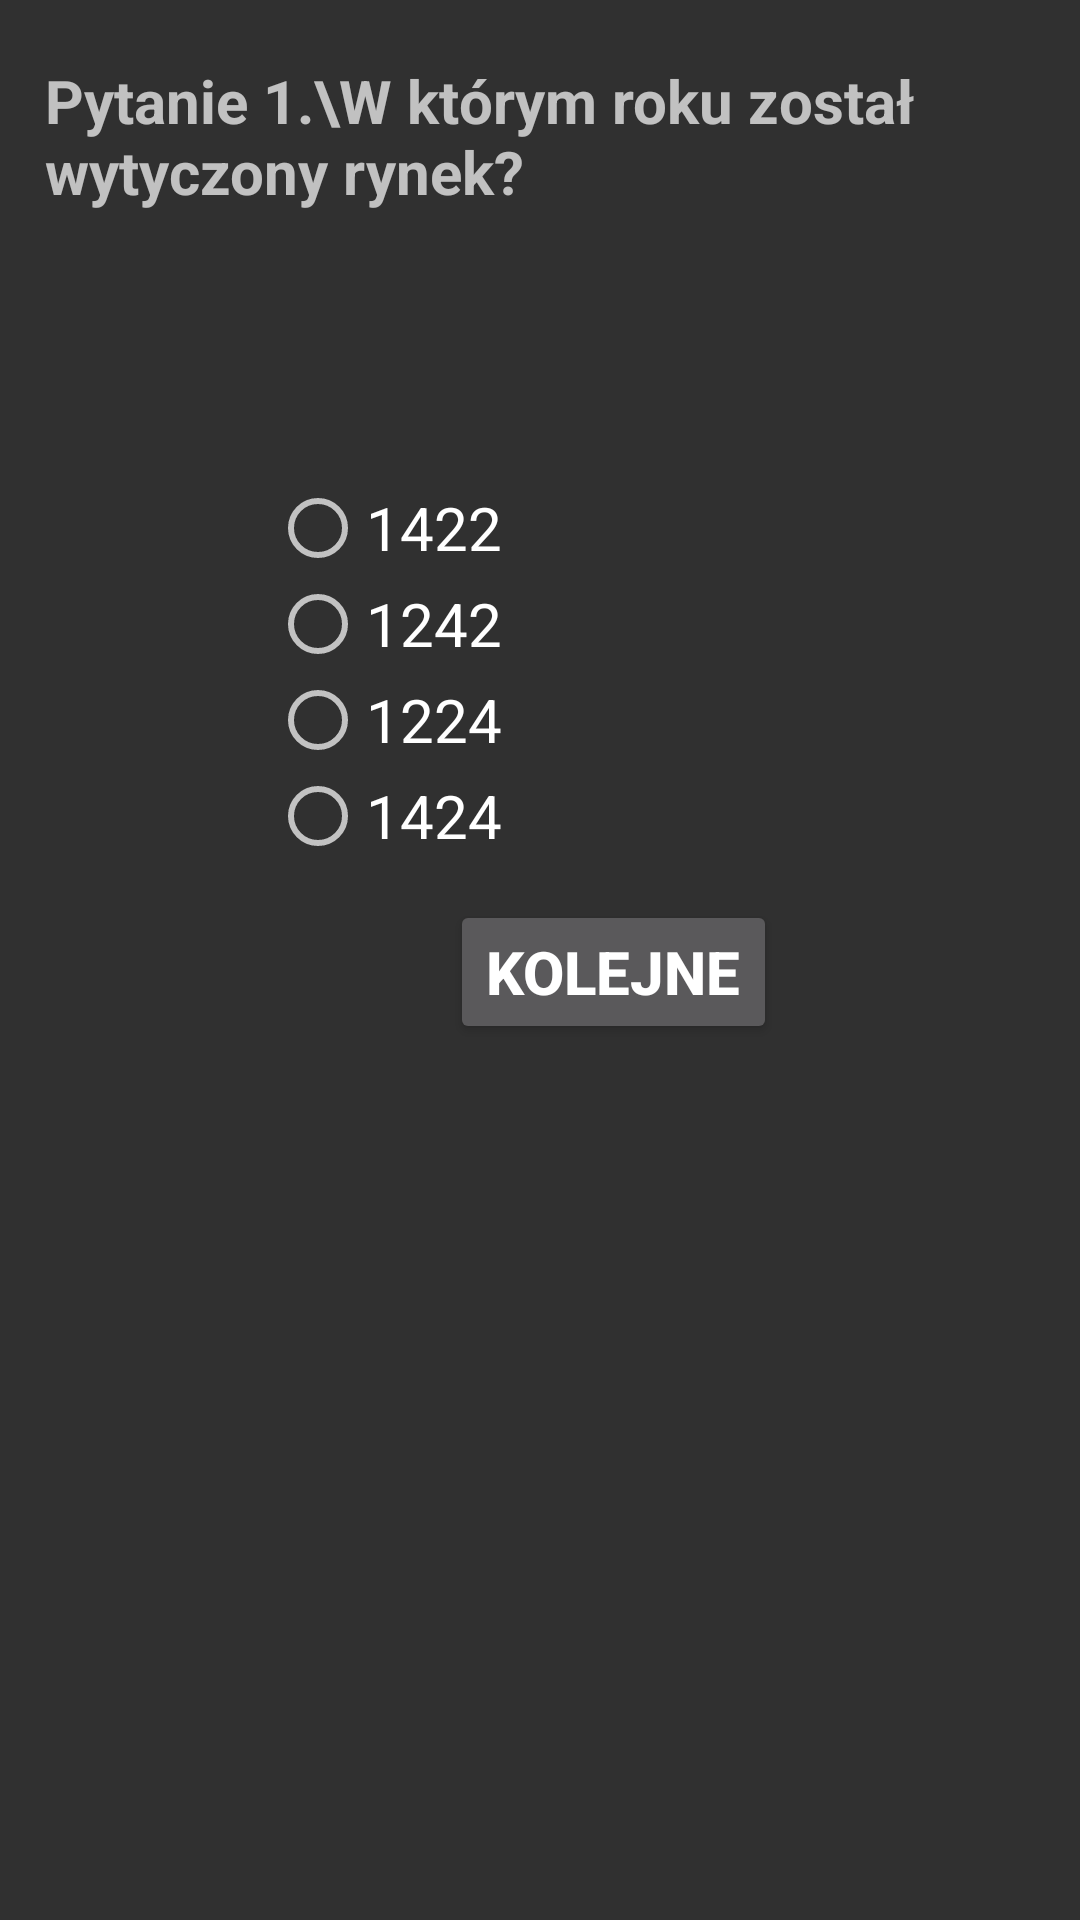

Here is an Android app screen rendered from its layout file. Give the layout XML and the strings, colors and styles it references.
<!-- AndroidManifest.xml: application theme Theme.AppCompat.NoActionBar -->
<!-- res/layout/activity_test.xml -->
<?xml version="1.0" encoding="utf-8"?>
<RelativeLayout xmlns:app="http://schemas.android.com/apk/res-auto"
    xmlns:tools="http://schemas.android.com/tools"
    xmlns:android="http://schemas.android.com/apk/res/android"
    android:layout_width="match_parent"
    android:layout_height="match_parent">

    <TextView
        android:layout_width="wrap_content"
        android:layout_height="wrap_content"
        android:text="Pytanie 1.\W którym roku został wytyczony rynek?"
        android:textStyle="bold"
        android:layout_marginLeft="15dp"
        android:layout_marginTop="20dp"
        android:textSize="20dp"/>

    

    
    <RadioGroup
        android:id="@+id/groupradio"
        android:layout_width="wrap_content"
        android:layout_height="wrap_content"
        android:layout_marginLeft="90dp"
        android:layout_marginTop="150dp"
        android:paddingVertical="10dp">

        
        
        <RadioButton
            android:id="@+id/radia_id1"
            android:layout_width="fill_parent"
            android:layout_height="wrap_content"
            android:text="1422"
            android:textSize="20dp" />

        <RadioButton
            android:id="@+id/radia_id2"
            android:layout_width="fill_parent"
            android:layout_height="wrap_content"
            android:text="1242"
            android:textSize="20dp" />

        <RadioButton
            android:id="@+id/radia_id3"
            android:layout_width="fill_parent"
            android:layout_height="wrap_content"
            android:text="1224"
            android:textSize="20dp" />

        <RadioButton
            android:id="@+id/radia_id4"
            android:layout_width="fill_parent"
            android:layout_height="wrap_content"
            android:text="1424"
            android:textSize="20dp" />
    </RadioGroup>

    

    <Button
        android:id="@+id/submit"
        android:layout_width="wrap_content"
        android:layout_height="wrap_content"
        android:layout_marginLeft="150dp"
        android:layout_marginTop="300dp"
        android:text="Kolejne"
        android:textSize="20dp"
        android:textStyle="bold" />

</RelativeLayout>
<!-- resources referenced by this layout -->
<resources>

</resources>
